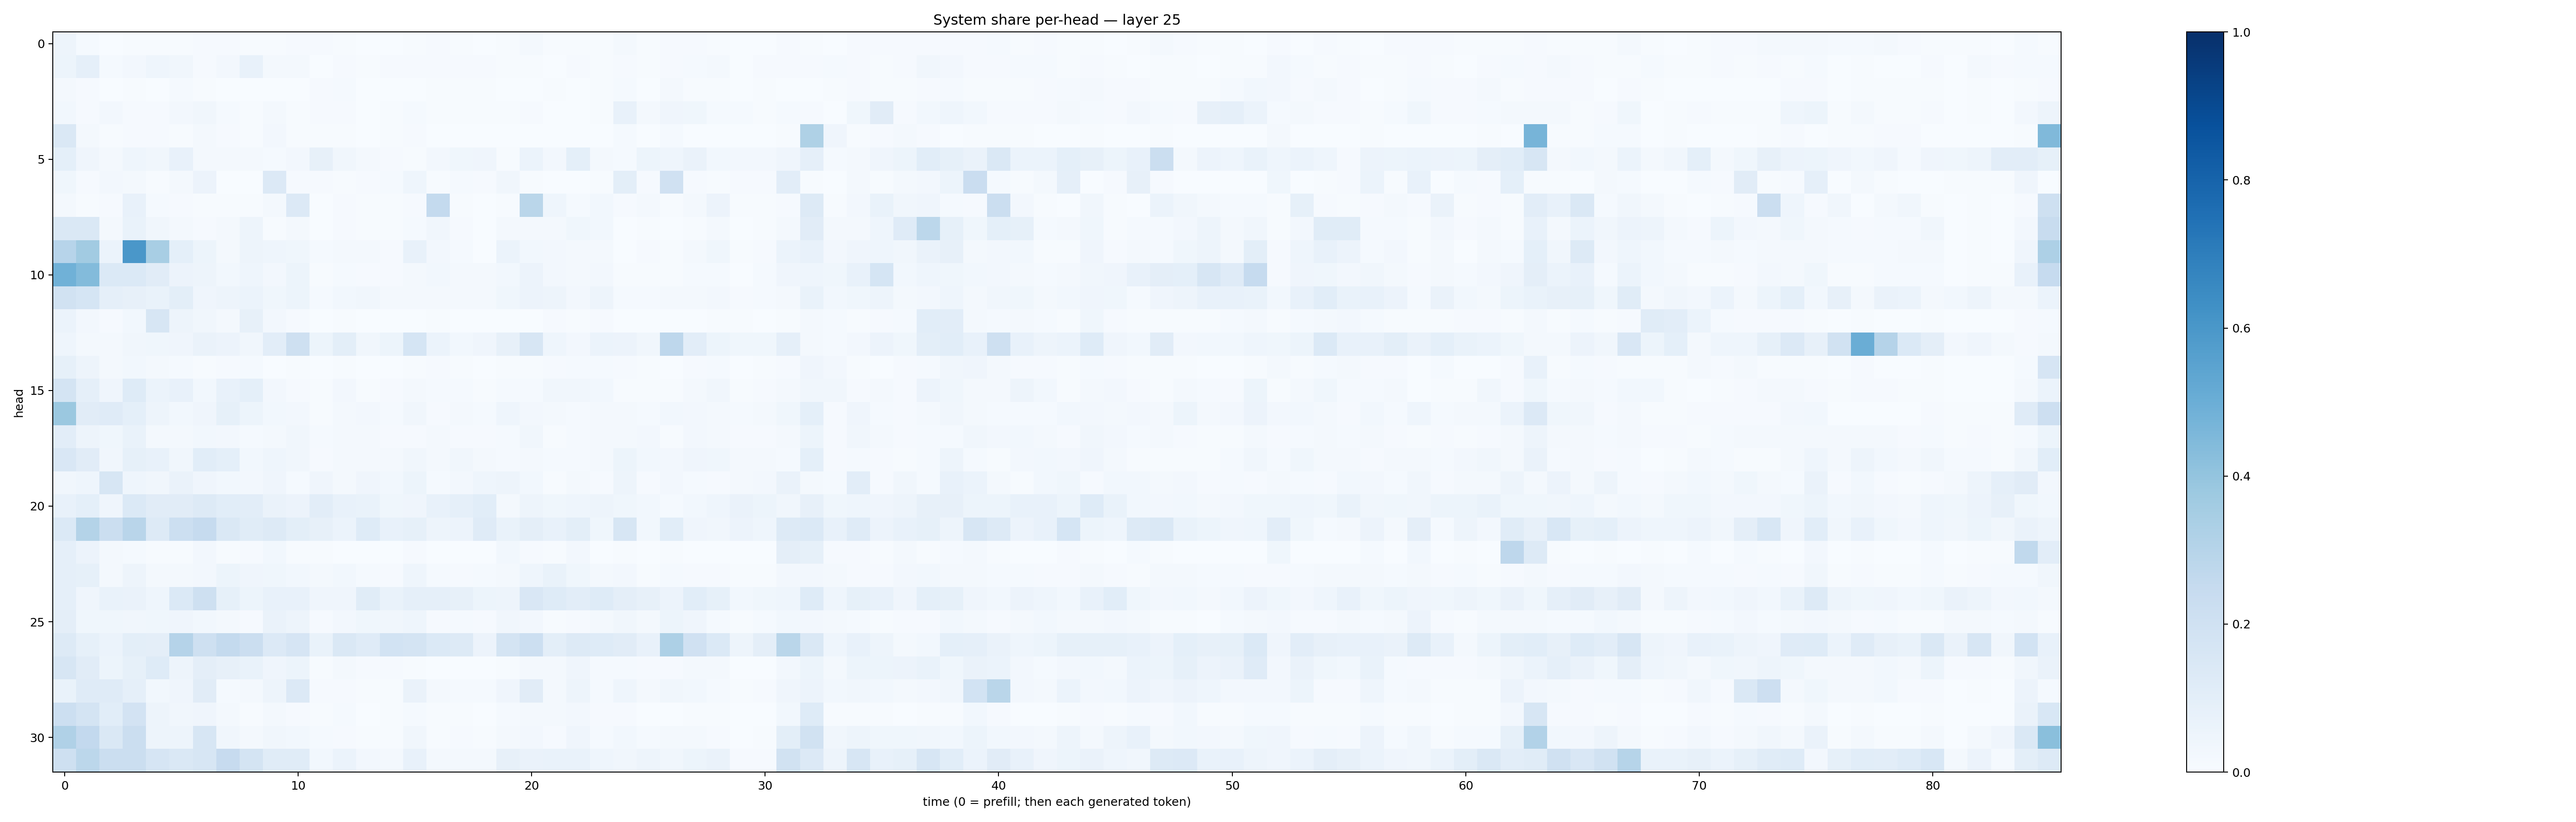

The table this chart was drawn from, first rows:
0.049127556, 0.013673645, 0.002366862, 0.006108961, 0.0045164865, 0.0067624603, 0.008518389, 0.008254531, 0.006567898, 0.0046487134, 0.009915399, 0.008731352, 0.007550943, 0.0018980965, 0.0023343638, 0.004149918, 0.008201791, 0.0050686044, 0.0025099872, 0.004572806, 0.021035904, 0.0054696314, 0.005048827, 0.005337043
0.05237, 0.08729, 0.01368, 0.02634, 0.04525, 0.03486, 0.008701, 0.02707, 0.07716, 0.01635, 0.01667, 0.001999, 0.01084, 0.007584, 0.007899, 0.008292, 0.007992, 0.01073, 0.00905, 0.007563, 0.005223, 0.003194, 0.008705, 0.006501
0.02269, 0.009869, 0.002079, 0.003953, 0.003484, 0.01303, 0.005935, 0.002933, 0.002066, 0.001401, 0.001615, 0.007881, 0.01174, 0.001488, 0.003726, 0.003519, 0.005321, 0.005714, 0.006756, 0.002462, 0.002756, 0.004693, 0.001931, 0.005282
0.03083, 0.008624, 0.02547, 0.01097, 0.008257, 0.02589, 0.03458, 0.01252, 0.004505, 0.01634, 0.006581, 0.01008, 0.009363, 0.002361, 0.005274, 0.01251, 0.004516, 0.004532, 0.005176, 0.007174, 0.00831, 0.001454, 0.003251, 0.006332
0.142, 0.02069, 0.004147, 0.009747, 0.008836, 0.006546, 0.01875, 0.008383, 0.007576, 0.02553, 0.004169, 0.005147, 0.00421, 0.003503, 0.004622, 0.009397, 0.002062, 0.002987, 0.001617, 0.00244, 0.002491, 0.00386, 0.0006733, 0.002842
0.09231, 0.03962, 0.0214, 0.04601, 0.034, 0.0732, 0.02093, 0.02154, 0.02174, 0.01394, 0.02497, 0.07944, 0.03287, 0.02091, 0.01034, 0.004903, 0.0244, 0.03713, 0.03998, 0.006331, 0.0623, 0.02382, 0.09013, 0.01711
0.03524, 0.00814, 0.0264, 0.01729, 0.005311, 0.01825, 0.05679, 0.002942, 0.001667, 0.1339, 0.009826, 0.01051, 0.007234, 0.008816, 0.01173, 0.04594, 0.005644, 0.01278, 0.01103, 0.03241, 0.006232, 0.001168, 0.003318, 0.00611
0.01588, 0.004752, 0.008693, 0.07732, 0.01214, 0.01069, 0.005882, 0.005829, 0.005732, 0.02319, 0.135, 0.002881, 0.009128, 0.004259, 0.004951, 0.009362, 0.2563, 0.007542, 0.003776, 0.005398, 0.2854, 0.04315, 0.01286, 0.02762
0.1432, 0.1476, 0.01861, 0.06945, 0.03251, 0.01881, 0.009866, 0.01738, 0.04917, 0.006918, 0.01869, 0.002397, 0.008731, 0.004082, 0.004624, 0.01347, 0.03161, 0.007864, 0.001577, 0.01747, 0.01669, 0.02218, 0.03587, 0.02977
0.2937, 0.3623, 0.06225, 0.6001, 0.3435, 0.09322, 0.05241, 0.0232, 0.04925, 0.04372, 0.03749, 0.01342, 0.01638, 0.01695, 0.008858, 0.07774, 0.02407, 0.01366, 0.002494, 0.06124, 0.03112, 0.02504, 0.01961, 0.01922
0.4865, 0.4406, 0.1388, 0.1374, 0.111, 0.05781, 0.04848, 0.02896, 0.04333, 0.02706, 0.05136, 0.006767, 0.01354, 0.009186, 0.007881, 0.02104, 0.02745, 0.02096, 0.01796, 0.0282, 0.05484, 0.02646, 0.01932, 0.02439
0.1951, 0.1699, 0.08856, 0.07937, 0.06682, 0.1004, 0.04067, 0.04929, 0.06183, 0.03682, 0.05106, 0.01267, 0.02909, 0.03316, 0.01591, 0.01855, 0.02313, 0.01805, 0.02258, 0.03773, 0.05788, 0.04885, 0.02615, 0.04757
0.06026, 0.02675, 0.008801, 0.02899, 0.1605, 0.04705, 0.03352, 0.02019, 0.07967, 0.02362, 0.008052, 0.002439, 0.004413, 0.001938, 0.002385, 0.003532, 0.005351, 0.003637, 0.001153, 0.002115, 0.002354, 0.008988, 0.004196, 0.008777
0.04615, 0.02099, 0.01885, 0.035, 0.03843, 0.0418, 0.06427, 0.05732, 0.03211, 0.1037, 0.2033, 0.0526, 0.09877, 0.03479, 0.0509, 0.1689, 0.06117, 0.02871, 0.04207, 0.07857, 0.1589, 0.04535, 0.02658, 0.05937
0.08244, 0.04922, 0.01874, 0.02945, 0.02311, 0.01258, 0.007631, 0.01051, 0.01349, 0.002515, 0.004454, 0.003054, 0.006029, 0.003293, 0.002839, 0.00759, 0.009636, 0.004065, 0.0008116, 0.006652, 0.007494, 0.01051, 0.01266, 0.01238
0.1724, 0.08692, 0.04292, 0.1219, 0.06166, 0.07775, 0.02824, 0.07483, 0.09079, 0.02382, 0.01166, 0.004784, 0.02421, 0.007126, 0.00986, 0.01831, 0.01186, 0.01538, 0.004482, 0.01516, 0.01281, 0.03226, 0.03382, 0.02981
0.379, 0.1129, 0.1197, 0.09163, 0.04872, 0.02972, 0.04097, 0.08589, 0.05244, 0.02902, 0.02685, 0.004006, 0.02297, 0.02368, 0.01486, 0.03393, 0.01149, 0.01624, 0.01382, 0.04561, 0.02726, 0.01758, 0.01545, 0.01585
0.1033, 0.05061, 0.03837, 0.06987, 0.02249, 0.01575, 0.03012, 0.02405, 0.01428, 0.02041, 0.03164, 0.01486, 0.01615, 0.01604, 0.009603, 0.01122, 0.01565, 0.01136, 0.01055, 0.01379, 0.03434, 0.005889, 0.01468, 0.02222
0.1495, 0.1126, 0.03466, 0.08311, 0.07542, 0.03474, 0.107, 0.09004, 0.0284, 0.04608, 0.03313, 0.01151, 0.01916, 0.01943, 0.02149, 0.03363, 0.02119, 0.03373, 0.01973, 0.01475, 0.01749, 0.01498, 0.01539, 0.01916
0.03191, 0.04498, 0.1609, 0.04459, 0.03136, 0.06619, 0.03998, 0.0274, 0.02668, 0.04074, 0.01417, 0.04294, 0.01955, 0.04224, 0.02931, 0.05299, 0.01267, 0.02651, 0.04468, 0.04907, 0.0288, 0.005407, 0.0229, 0.01074
0.0739, 0.09218, 0.04126, 0.1405, 0.1116, 0.1108, 0.1328, 0.1062, 0.1039, 0.06364, 0.0567, 0.1024, 0.0715, 0.06807, 0.03828, 0.04009, 0.07501, 0.08932, 0.1094, 0.021, 0.04885, 0.03876, 0.04475, 0.04906
0.1391, 0.3059, 0.225, 0.2898, 0.1305, 0.2174, 0.2465, 0.1469, 0.1156, 0.1287, 0.101, 0.07959, 0.06137, 0.1241, 0.07054, 0.08582, 0.04875, 0.05482, 0.1179, 0.06773, 0.09639, 0.07204, 0.0986, 0.03855
0.08924, 0.05606, 0.01649, 0.01254, 0.007458, 0.007412, 0.02419, 0.007388, 0.007888, 0.03113, 0.005986, 0.006746, 0.002938, 0.002015, 0.002888, 0.01038, 0.001985, 0.003344, 0.003778, 0.02737, 0.008712, 0.005618, 0.02722, 0.002008
0.08876, 0.08393, 0.0223, 0.04764, 0.02179, 0.0184, 0.02695, 0.0528, 0.0394, 0.0356, 0.02829, 0.01947, 0.03083, 0.01263, 0.008272, 0.04549, 0.01463, 0.008624, 0.01205, 0.01621, 0.04412, 0.07004, 0.03837, 0.02044
0.08623, 0.0413, 0.06769, 0.06586, 0.0444, 0.1391, 0.2048, 0.0826, 0.05189, 0.07444, 0.07616, 0.04029, 0.03967, 0.1155, 0.06772, 0.08897, 0.08663, 0.08202, 0.05306, 0.04871, 0.1504, 0.123, 0.1052, 0.1212
0.09762, 0.03618, 0.03757, 0.0325, 0.03602, 0.04219, 0.02922, 0.01977, 0.009956, 0.06568, 0.05, 0.01101, 0.02532, 0.03732, 0.03412, 0.04383, 0.008958, 0.01427, 0.00828, 0.03174, 0.02689, 0.004056, 0.008815, 0.01565
0.1267, 0.08289, 0.05867, 0.09831, 0.09721, 0.3045, 0.2044, 0.2555, 0.2207, 0.1356, 0.1659, 0.06727, 0.1459, 0.1196, 0.1875, 0.1796, 0.1368, 0.1304, 0.055, 0.1769, 0.2176, 0.09966, 0.1293, 0.1222
0.1626, 0.1098, 0.05423, 0.08573, 0.1244, 0.04727, 0.09401, 0.08054, 0.06923, 0.03923, 0.0512, 0.006791, 0.02252, 0.008048, 0.008473, 0.006732, 0.001883, 0.00143, 0.001542, 0.006597, 0.02021, 0.01724, 0.04017, 0.01252
0.07025, 0.118, 0.1175, 0.0881, 0.02931, 0.04138, 0.1097, 0.01451, 0.02312, 0.04718, 0.1352, 0.01109, 0.007955, 0.004412, 0.00769, 0.06503, 0.01922, 0.01437, 0.01374, 0.04257, 0.1095, 0.01923, 0.04994, 0.01419
0.2178, 0.1776, 0.1067, 0.1835, 0.04991, 0.03223, 0.03983, 0.01914, 0.007323, 0.01935, 0.00961, 0.006999, 0.01214, 0.002764, 0.005267, 0.01216, 0.00519, 0.005452, 0.00254, 0.01446, 0.01811, 0.02237, 0.02649, 0.008384
0.3178, 0.2599, 0.148, 0.2249, 0.0472, 0.04786, 0.1583, 0.03234, 0.02251, 0.03323, 0.02766, 0.01422, 0.00967, 0.00462, 0.00546, 0.03427, 0.005429, 0.009008, 0.005792, 0.019, 0.02513, 0.01134, 0.04274, 0.01503
0.2089, 0.2805, 0.2261, 0.2241, 0.1662, 0.1437, 0.1607, 0.2433, 0.1787, 0.1143, 0.1154, 0.02916, 0.05873, 0.02637, 0.01627, 0.07699, 0.0159, 0.01596, 0.02097, 0.08179, 0.06332, 0.06958, 0.06904, 0.04546
